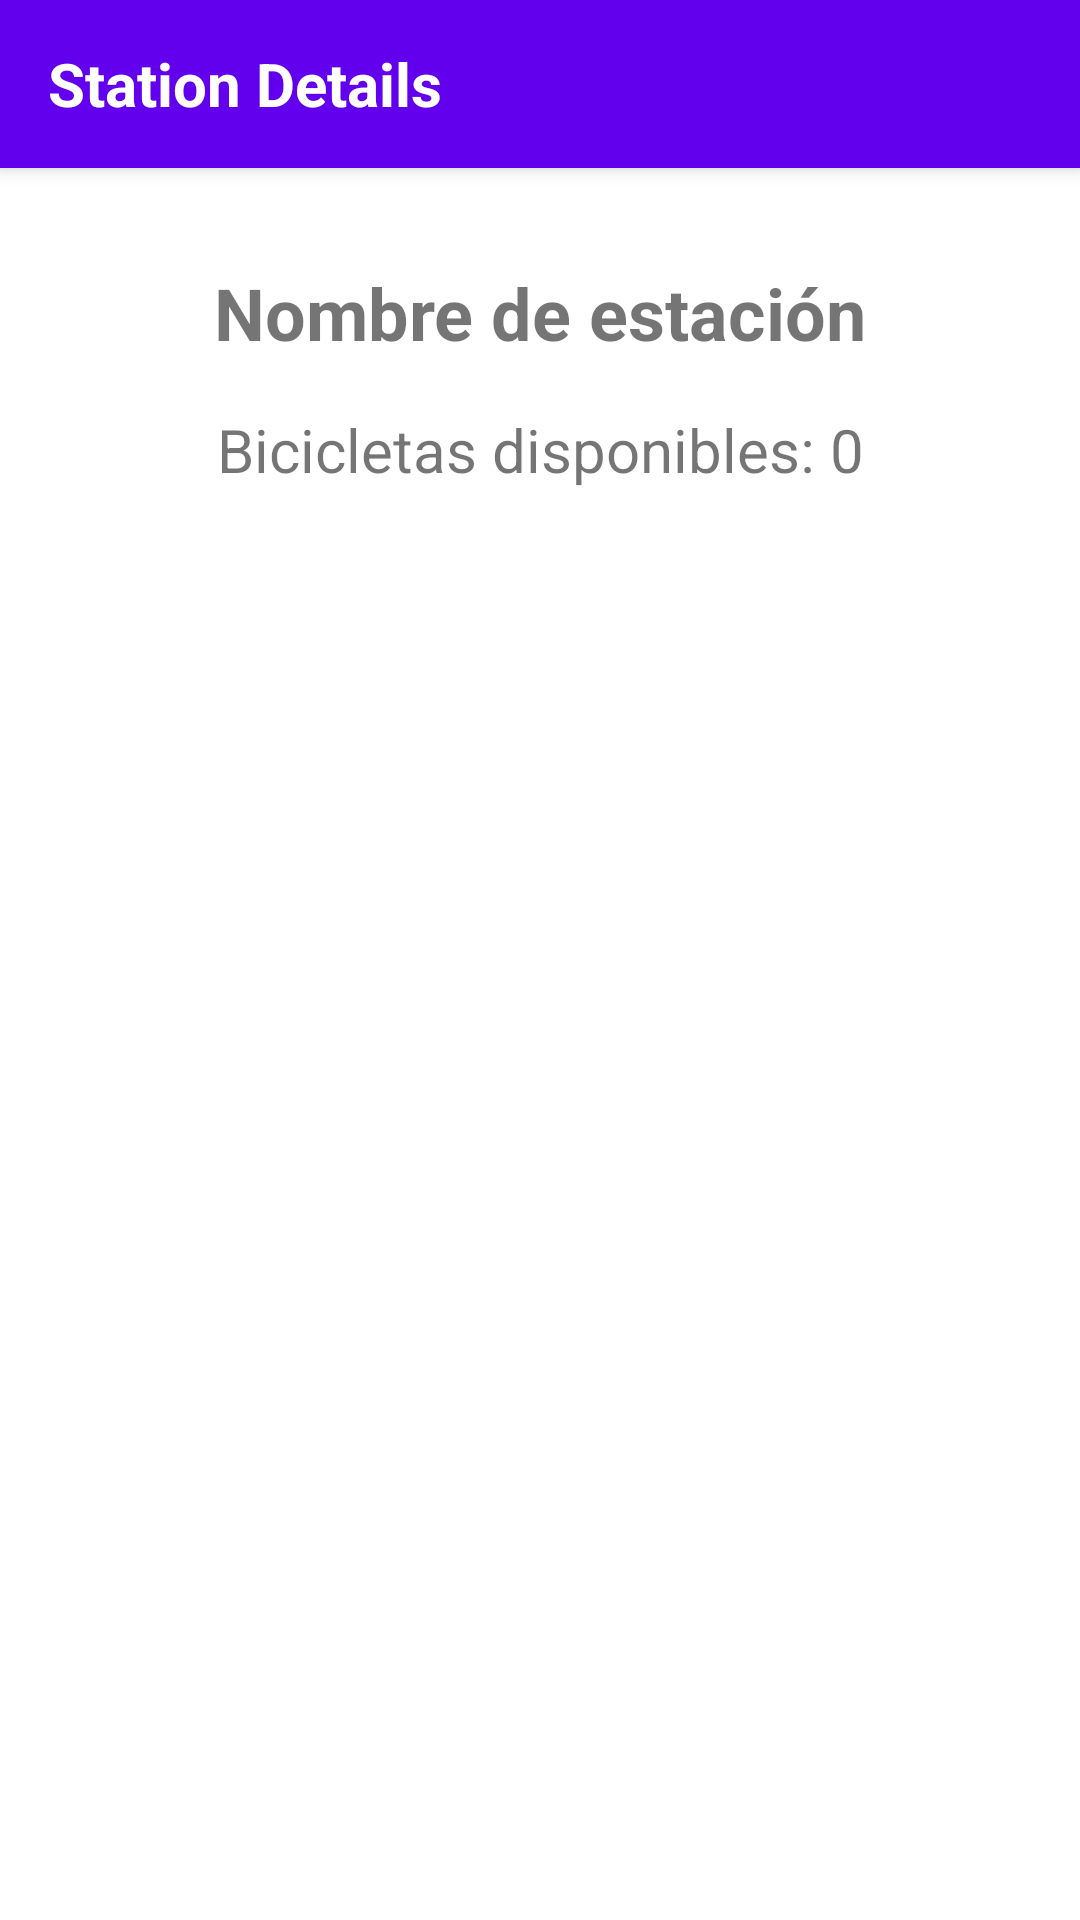

Write the Android layout XML for this screen, with the resource values it uses.
<!-- AndroidManifest.xml: activity theme Theme.Balenbisi -->
<!-- res/layout/activity_bike_station_detail.xml -->
<?xml version="1.0" encoding="utf-8"?>
<LinearLayout xmlns:android="http://schemas.android.com/apk/res/android"
    xmlns:app="http://schemas.android.com/apk/res-auto"
    xmlns:tools="http://schemas.android.com/tools"
    android:layout_width="match_parent"
    android:layout_height="match_parent"
    android:orientation="vertical"
    tools:context=".BikeStationDetailActivity">

  <androidx.appcompat.widget.Toolbar
      android:id="@+id/toolbar"
      android:layout_width="match_parent"
      android:layout_height="?attr/actionBarSize"
      android:background="?attr/colorPrimary"
      android:elevation="4dp"
      android:theme="@style/ThemeOverlay.Material3.ActionBar"
      app:popupTheme="@style/ThemeOverlay.Material3.Light">

    <TextView
        android:id="@+id/toolbar_title"
        android:layout_width="wrap_content"
        android:layout_height="wrap_content"
        android:text="Station Details"
        android:textColor="@android:color/white"
        android:textSize="20sp"
        android:textStyle="bold"/>

  </androidx.appcompat.widget.Toolbar>

  <androidx.constraintlayout.widget.ConstraintLayout
      android:id="@+id/main"
      android:layout_width="match_parent"
      android:layout_height="match_parent">

    <TextView
        android:id="@+id/tvDetailStationName"
        android:layout_width="wrap_content"
        android:layout_height="wrap_content"
        android:text="Nombre de estación"
        android:textSize="24sp"
        android:textStyle="bold"
        app:layout_constraintTop_toTopOf="parent"
        app:layout_constraintStart_toStartOf="parent"
        app:layout_constraintEnd_toEndOf="parent"
        android:layout_marginTop="32dp"/>

    <TextView
        android:id="@+id/tvDetailFreeBikes"
        android:layout_width="wrap_content"
        android:layout_height="wrap_content"
        android:text="Bicicletas disponibles: 0"
        android:textSize="20sp"
        app:layout_constraintTop_toBottomOf="@id/tvDetailStationName"
        app:layout_constraintStart_toStartOf="parent"
        app:layout_constraintEnd_toEndOf="parent"
        android:layout_marginTop="16dp"/>

  </androidx.constraintlayout.widget.ConstraintLayout>

</LinearLayout>
<!-- resources referenced by this layout -->
<resources>
  <style name="Theme.Balenbisi" parent="Theme.MaterialComponents.DayNight.NoActionBar" />
</resources>
